Run: headless pygame with SDL's dummy video driver; simulated clock (each Clock.tick advances the game by its frame time, no real sleeping); random seed 0; keys injected as events and as key.get_pressed() state; no mouse input.
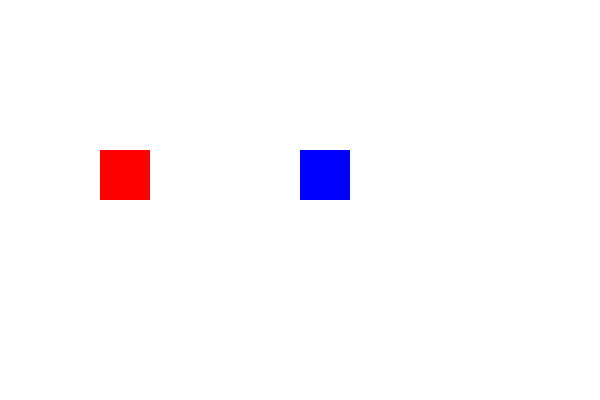
Frame 1 of 4 · flips 1–60 · no input
Frame 2 of 4 · flips 61–180 · tapped SPACE, RETURN · held RIGHT (→), D · screen unchanged from frame 1, image omitted
Frame 3 of 4 · flips 181–300 · held DOWN (↓), S · screen unchanged from frame 2, image omitted
Frame 4 of 4 · flips 301–420 · held LEFT (←), A, UP (↑), W · screen unchanged from frame 3, image omitted

The pygame program that drew these frames:

import pygame
import random

# Initialize pygame
pygame.init()

# Screen setup
WIDTH, HEIGHT = 600, 400
screen = pygame.display.set_mode((WIDTH, HEIGHT))
pygame.display.set_caption("Custom Event - Change Sprite Color")

# Custom event
CHANGE_COLOR_EVENT = pygame.USEREVENT + 1
pygame.time.set_timer(CHANGE_COLOR_EVENT, 1000)  # Trigger every 1 second

# Sprite class
class MySprite(pygame.sprite.Sprite):
    def __init__(self, x, y, color):
        super().__init__()
        self.image = pygame.Surface((50, 50))
        self.color = color
        self.image.fill(self.color)
        self.rect = self.image.get_rect(topleft=(x, y))

    def change_color(self):
        # Change to a random color
        self.color = (random.randint(0,255),
                      random.randint(0,255),
                      random.randint(0,255))
        self.image.fill(self.color)

# Create two sprites
sprite1 = MySprite(100, 150, (255, 0, 0))  # Red
sprite2 = MySprite(300, 150, (0, 0, 255))  # Blue

# Group sprites
all_sprites = pygame.sprite.Group()
all_sprites.add(sprite1, sprite2)

# Game loop
running = True
clock = pygame.time.Clock()

while running:
    for event in pygame.event.get():
        if event.type == pygame.QUIT:
            running = False

        # Custom event handling
        if event.type == CHANGE_COLOR_EVENT:
            for sprite in all_sprites:
                sprite.change_color()

    # Draw
    screen.fill((255, 255, 255))
    all_sprites.draw(screen)

    pygame.display.flip()
    clock.tick(60)

pygame.quit()
